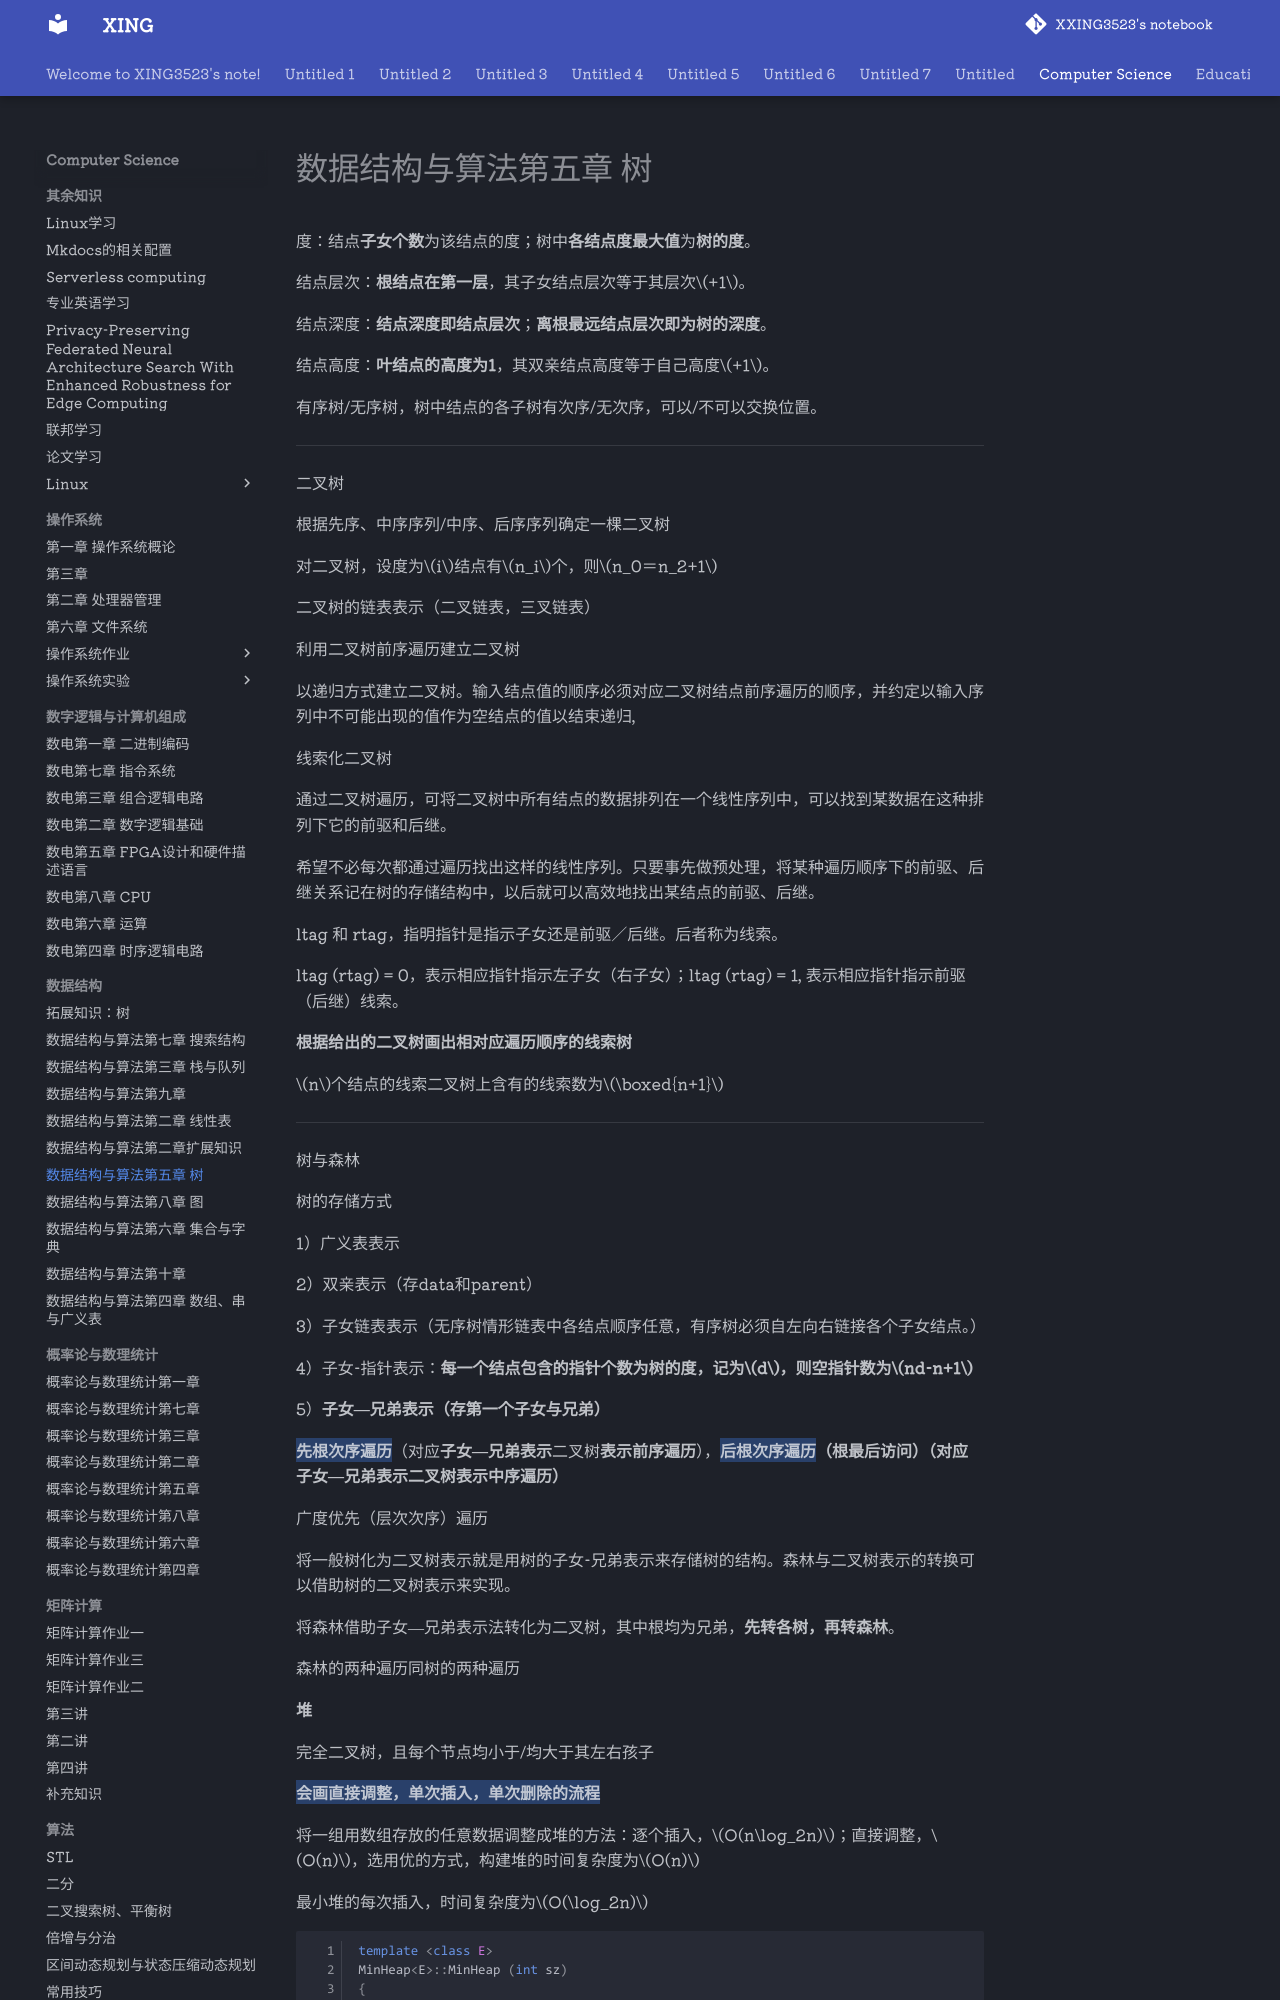

repository: XXING3523/notebook · page: Computer Science/数据结构/数据结构与算法第五章 树.html · generator: mkdocs

度：结点**子女个数**为该结点的度；树中**各结点度最大值**为**树的度**。

结点层次：**根结点在第一层**，其子女结点层次等于其层次$+1$。

结点深度：**结点深度即结点层次**；**离根最远结点层次即为树的深度**。

结点高度：**叶结点的高度为1**，其双亲结点高度等于自己高度$+1$。

有序树/无序树，树中结点的各子树有次序/无次序，可以/不可以交换位置。

---

二叉树

根据先序、中序序列/中序、后序序列确定一棵二叉树

对二叉树，设度为$i$结点有$n_i$个，则$n_0＝n_2+1$

二叉树的链表表示（二叉链表，三叉链表）

利用二叉树前序遍历建立二叉树

以递归方式建立二叉树。输入结点值的顺序必须对应二叉树结点前序遍历的顺序，并约定以输入序列中不可能出现的值作为空结点的值以结束递归,

线索化二叉树

通过二叉树遍历，可将二叉树中所有结点的数据排列在一个线性序列中，可以找到某数据在这种排列下它的前驱和后继。

希望不必每次都通过遍历找出这样的线性序列。只要事先做预处理，将某种遍历顺序下的前驱、后继关系记在树的存储结构中，以后就可以高效地找出某结点的前驱、后继。

ltag 和 rtag，指明指针是指示子女还是前驱／后继。后者称为线索。

ltag (rtag) = 0，表示相应指针指示左子女（右子女）；ltag (rtag) = 1, 表示相应指针指示前驱（后继）线索。

**根据给出的二叉树画出相对应遍历顺序的线索树**

$n$个结点的线索二叉树上含有的线索数为$\boxed{n+1}$

---

树与森林

树的存储方式

1）广义表表示

2）双亲表示（存data和parent）

3）子女链表表示（无序树情形链表中各结点顺序任意，有序树必须自左向右链接各个子女结点。）

4）子女-指针表示：**每一个结点包含的指针个数为树的度，记为$d$，则空指针数为$nd-n+1$**

5）**子女—兄弟表示（存第一个子女与兄弟）**

==**先根次序遍历**==（对应**子女—兄弟表示**二叉树**表示前序遍历**），**==后根次序遍历==（根最后访问）（对应子女—兄弟表示二叉树表示中序遍历）**

广度优先（层次次序）遍历

将一般树化为二叉树表示就是用树的子女-兄弟表示来存储树的结构。森林与二叉树表示的转换可以借助树的二叉树表示来实现。

将森林借助子女—兄弟表示法转化为二叉树，其中根均为兄弟，**先转各树，再转森林**。

森林的两种遍历同树的两种遍历

**堆**

完全二叉树，且每个节点均小于/均大于其左右孩子

**==会画直接调整，单次插入，单次删除的流程==**

将一组用数组存放的任意数据调整成堆的方法：逐个插入，$O(n\log_2n)$；直接调整，$O(n)$，选用优的方式，构建堆的时间复杂度为$O(n)$

最小堆的每次插入，时间复杂度为$O(\log_2n)$
